Labelled photos from "classification", an image-classification folder in jshankarc/A-Smartphone-Assistance-for-Blind-Visually-Impaired-using-Deep-Learning. The possible labels are: center, left, right.

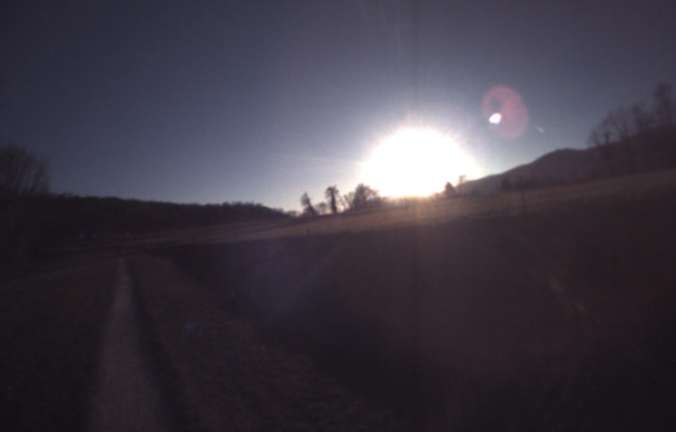
Label: right

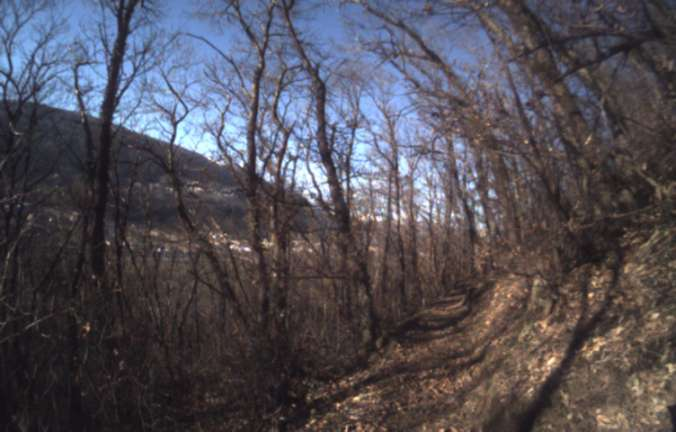
Label: left

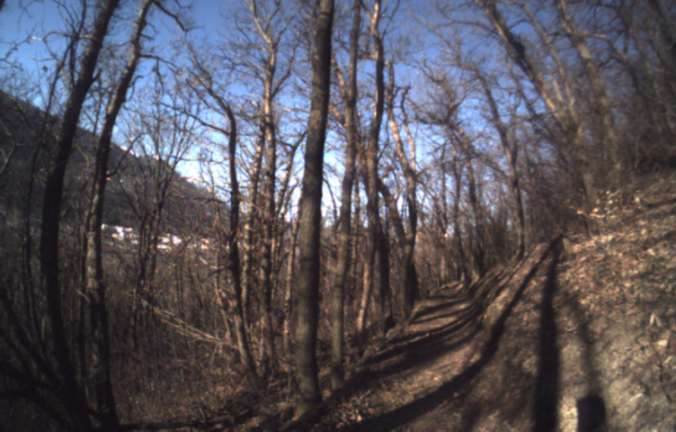
Label: left

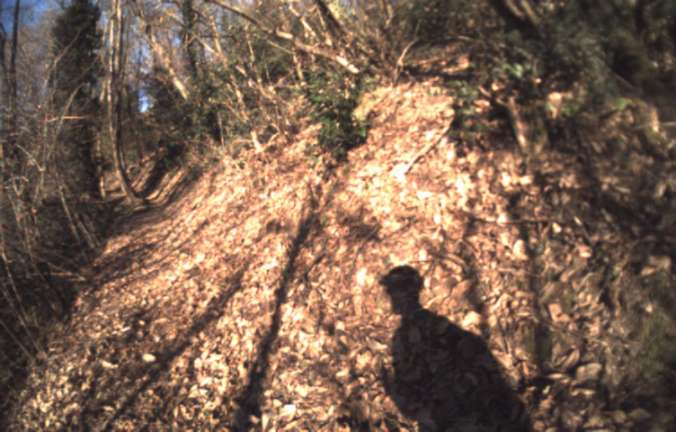
Label: right

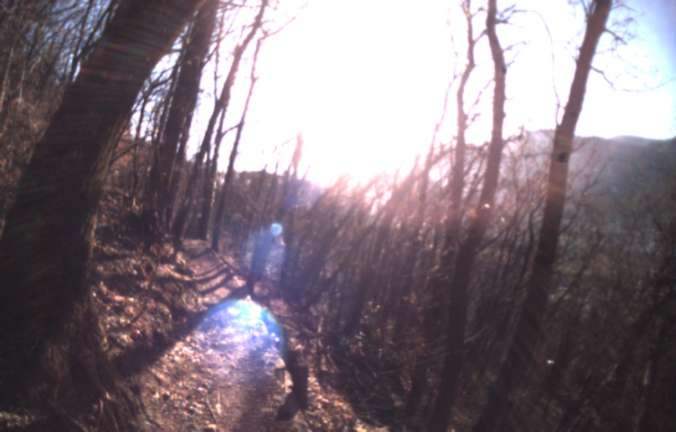
Label: center

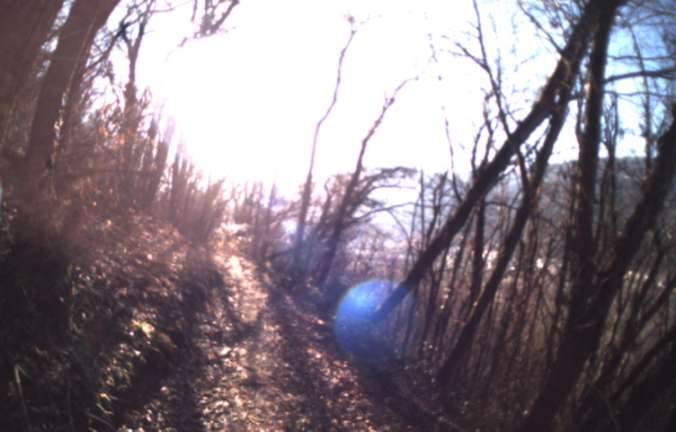
Label: center
